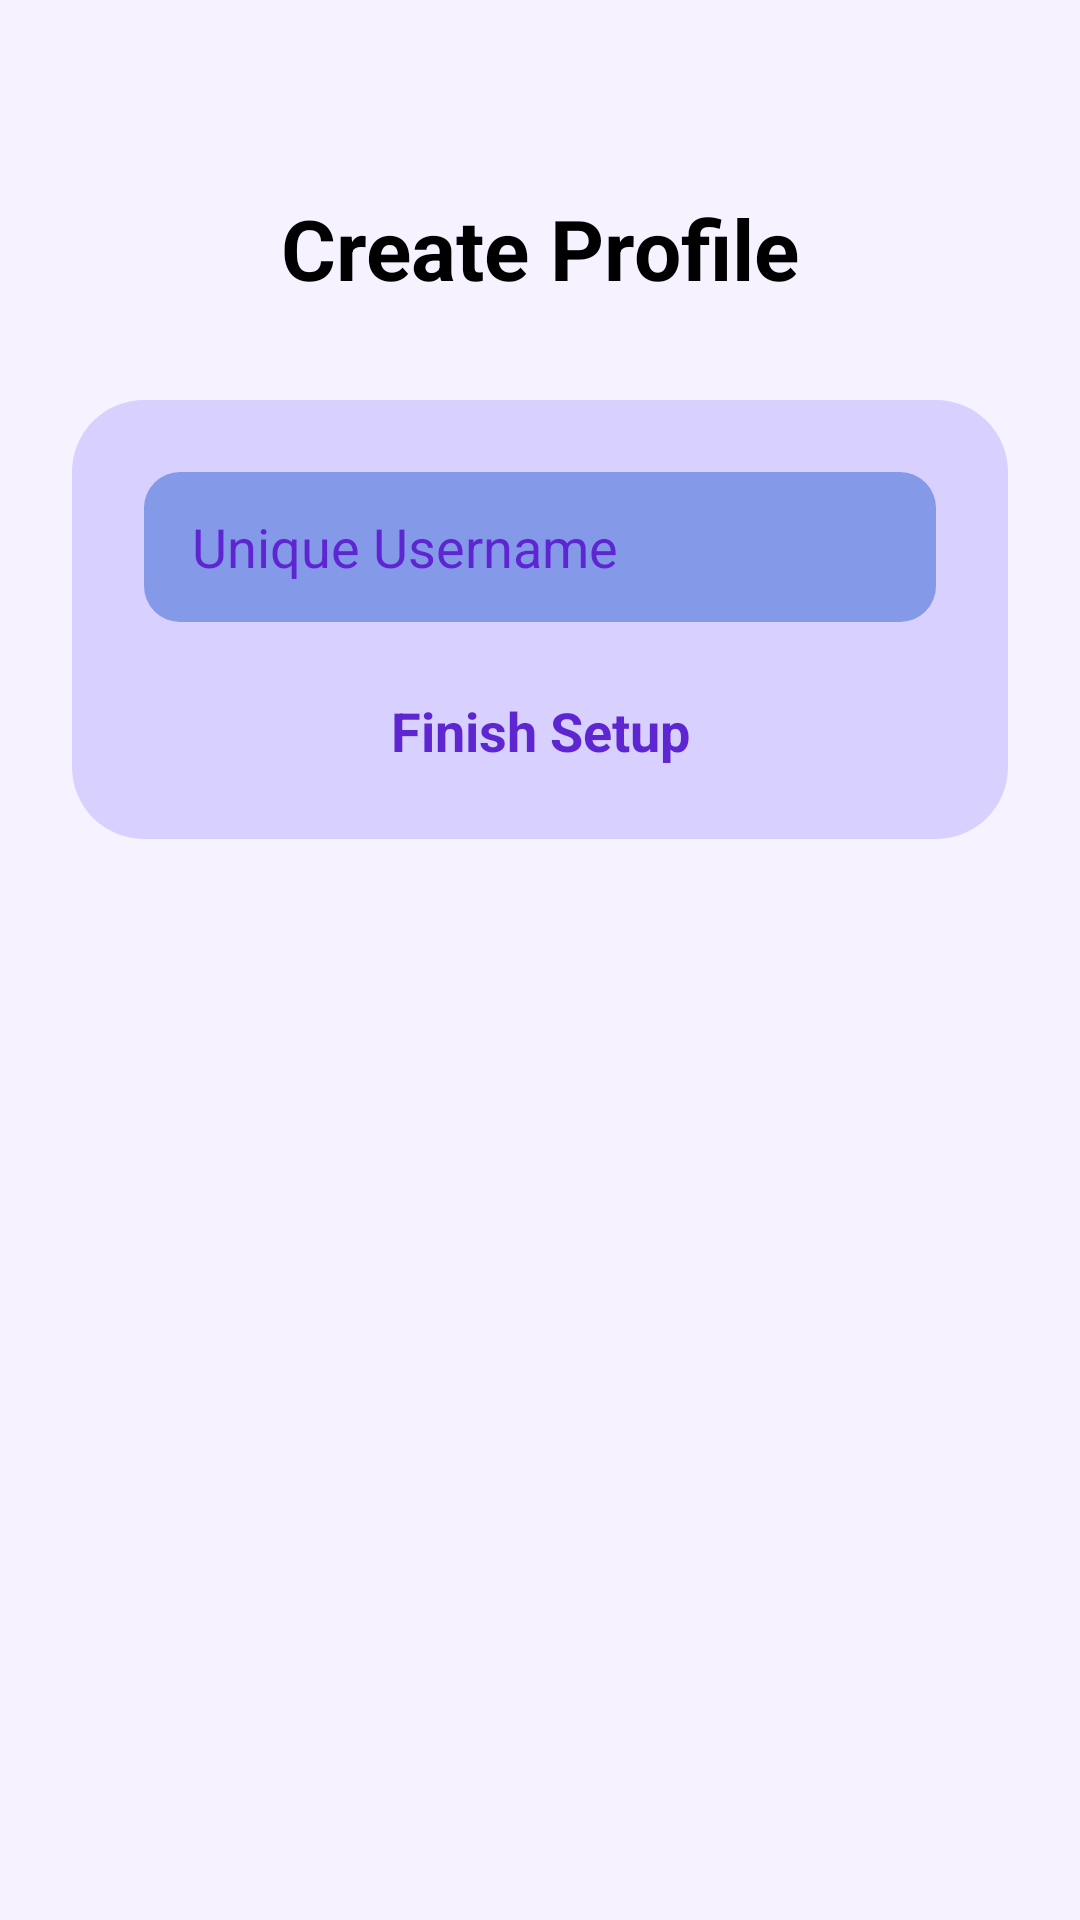

Produce the Android XML layout that renders to this screen, including the resource entries it uses.
<!-- AndroidManifest.xml: application theme Theme.Sanivend -->
<!-- res/layout/activity_create_profile.xml -->
<?xml version="1.0" encoding="utf-8"?>
<androidx.constraintlayout.widget.ConstraintLayout xmlns:android="http://schemas.android.com/apk/res/android"
    xmlns:app="http://schemas.android.com/apk/res-auto"
    xmlns:tools="http://schemas.android.com/tools"
    android:id="@+id/main"
    android:layout_width="match_parent"
    android:layout_height="match_parent"
    android:background="@color/background_color"
    android:padding="24dp"
    tools:context=".CreateProfileActivity">

    <TextView
        android:id="@+id/title_text"
        android:layout_width="wrap_content"
        android:layout_height="wrap_content"
        android:layout_marginTop="40dp"
        android:text="Create Profile"
        android:textColor="@color/black"
        android:textSize="28sp"
        android:textStyle="bold"
        app:layout_constraintEnd_toEndOf="parent"
        app:layout_constraintStart_toStartOf="parent"
        app:layout_constraintTop_toTopOf="parent" />

    <androidx.constraintlayout.widget.ConstraintLayout
        android:id="@+id/container"
        android:layout_width="0dp"
        android:layout_height="wrap_content"
        android:layout_marginTop="32dp"
        android:background="@drawable/container_background"
        android:padding="24dp"
        app:layout_constraintEnd_toEndOf="parent"
        app:layout_constraintStart_toStartOf="parent"
        app:layout_constraintTop_toBottomOf="@id/title_text">

        <EditText
            android:id="@+id/username_input"
            android:layout_width="0dp"
            android:layout_height="50dp"
            android:background="@drawable/input_background"
            android:hint="Unique Username"
            android:inputType="text"
            android:paddingHorizontal="16dp"
            android:textColor="@color/text_primary"
            android:textColorHint="@color/text_primary"
            app:layout_constraintEnd_toEndOf="parent"
            app:layout_constraintStart_toStartOf="parent"
            app:layout_constraintTop_toTopOf="parent" />

        <TextView
            android:id="@+id/save_profile_button"
            android:layout_width="wrap_content"
            android:layout_height="wrap_content"
            android:layout_marginTop="24dp"
            android:clickable="true"
            android:focusable="true"
            android:text="Finish Setup"
            android:textColor="@color/text_primary"
            android:textSize="18sp"
            android:textStyle="bold"
            app:layout_constraintEnd_toEndOf="parent"
            app:layout_constraintStart_toStartOf="parent"
            app:layout_constraintTop_toBottomOf="@id/username_input" />

    </androidx.constraintlayout.widget.ConstraintLayout>

</androidx.constraintlayout.widget.ConstraintLayout>
<!-- resources referenced by this layout -->
<resources>
  <color name="background_color">#F7F2FF</color>
  <color name="black">#FF000000</color>
  <color name="text_primary">#5E26D1</color>
  <!-- drawable container_background (drawable) -->
  <?xml version="1.0" encoding="utf-8"?>
  <shape xmlns:android="http://schemas.android.com/apk/res/android">
      <solid android:color="@color/container_color" />
      <corners android:radius="24dp" />
  </shape>
  <!-- drawable input_background (drawable) -->
  <?xml version="1.0" encoding="utf-8"?>
  <shape xmlns:android="http://schemas.android.com/apk/res/android">
      <solid android:color="@color/input_field_color" />
      <corners android:radius="12dp" />
  </shape>
  <style name="Theme.Sanivend" parent="Base.Theme.Sanivend" />
  <color name="container_color">#D8D0FF</color>
  <color name="input_field_color">#8599E9</color>
  <style name="Base.Theme.Sanivend" parent="Theme.Material3.DayNight.NoActionBar">
          
          
      </style>
</resources>
